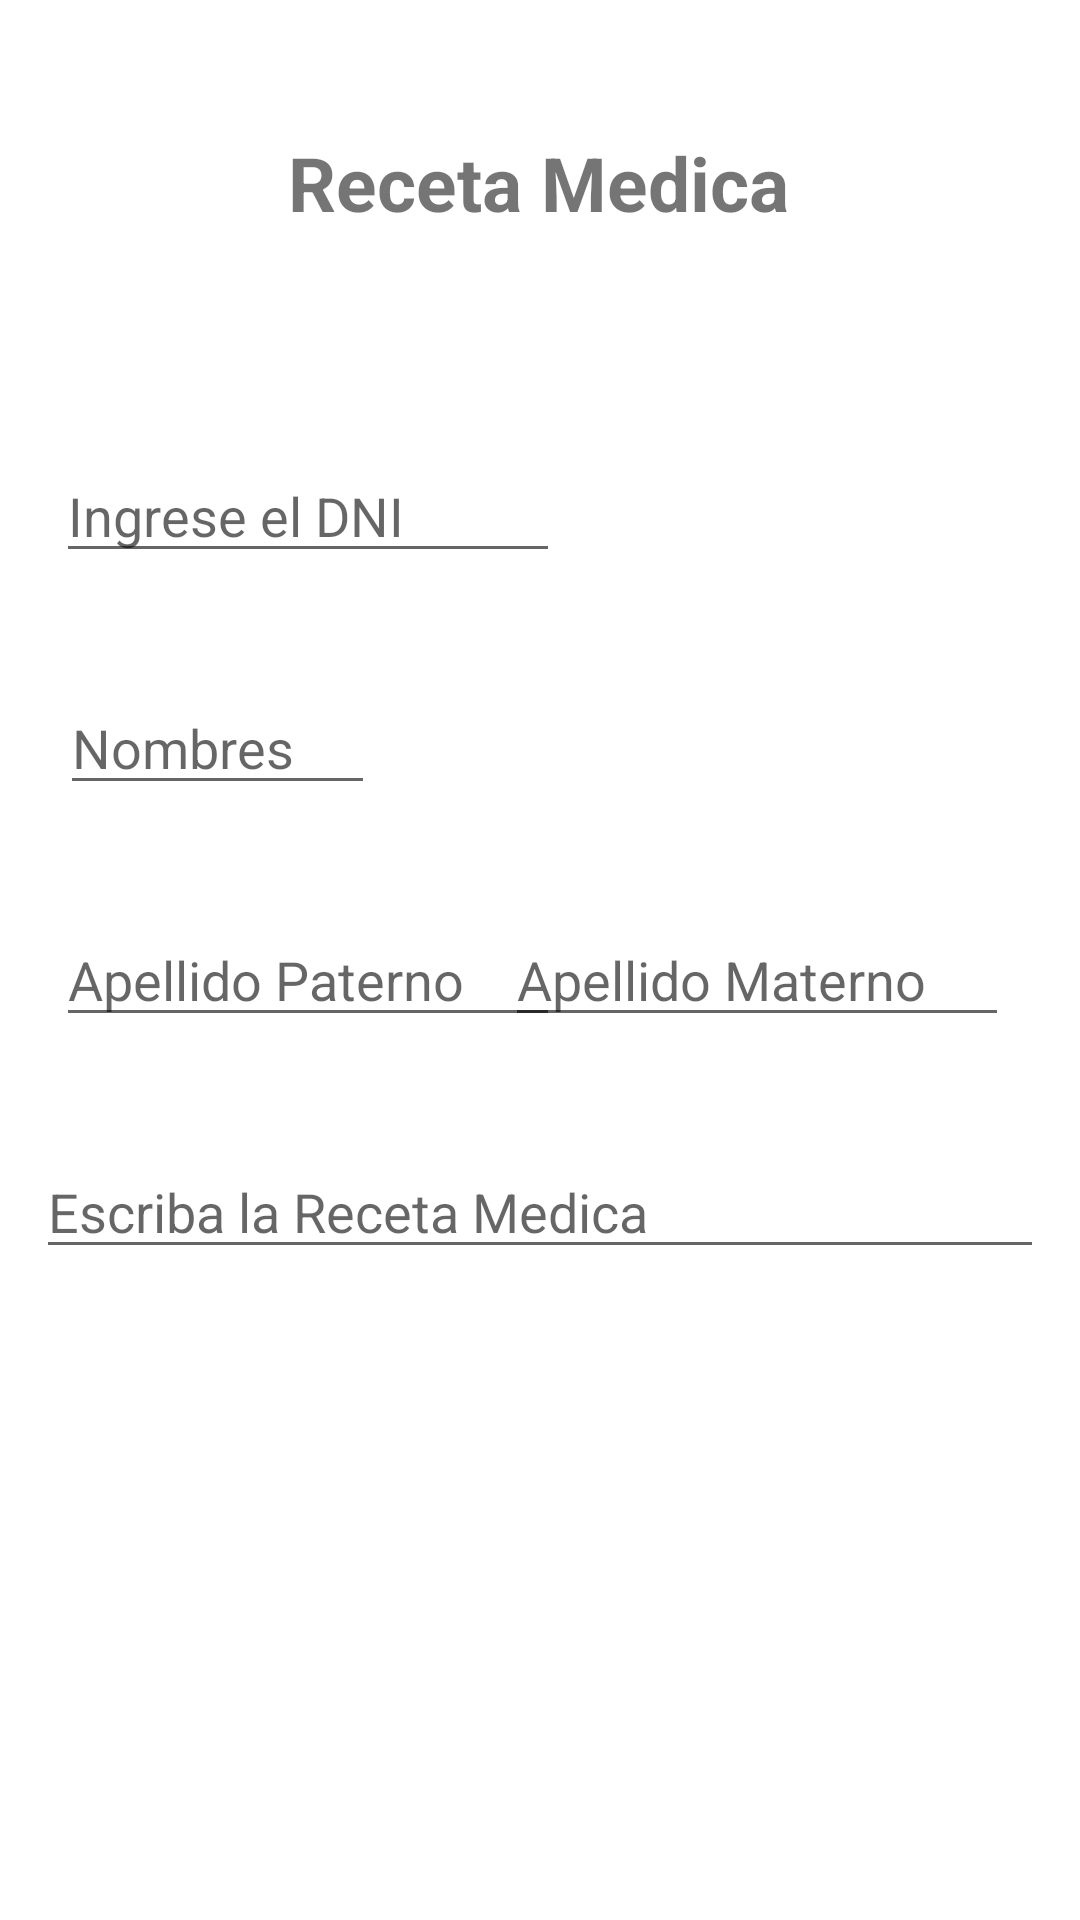

Produce the Android XML layout that renders to this screen, including the resource entries it uses.
<!-- AndroidManifest.xml: application theme Theme.APP_BIOMEDICA -->
<!-- res/layout/activity_recetas.xml -->
<?xml version="1.0" encoding="utf-8"?>
<androidx.constraintlayout.widget.ConstraintLayout xmlns:android="http://schemas.android.com/apk/res/android"
    xmlns:app="http://schemas.android.com/apk/res-auto"
    xmlns:tools="http://schemas.android.com/tools"
    android:layout_width="match_parent"
    android:layout_height="match_parent"
    tools:context=".RecetasActivity">

    <EditText
        android:id="@+id/recetareceta"
        android:layout_width="wrap_content"
        android:layout_height="wrap_content"
        android:layout_marginTop="36dp"
        android:ems="16"
        android:hint="Escriba la Receta Medica"
        android:inputType="textPersonName"
        android:textSize="18dp"
        app:layout_constraintEnd_toEndOf="parent"
        app:layout_constraintStart_toStartOf="parent"
        app:layout_constraintTop_toBottomOf="@+id/recetapaterno" />

    <EditText
        android:id="@+id/recetamaterno"
        android:layout_width="wrap_content"
        android:layout_height="wrap_content"
        android:layout_marginTop="36dp"
        android:ems="8"
        android:hint="Apellido Materno"
        android:inputType="textPersonName"
        android:textSize="18dp"
        app:layout_constraintEnd_toEndOf="parent"
        app:layout_constraintHorizontal_bias="0.876"
        app:layout_constraintStart_toStartOf="parent"
        app:layout_constraintTop_toBottomOf="@+id/recetanombre" />

    <EditText
        android:id="@+id/recetanombre"
        android:layout_width="wrap_content"
        android:layout_height="wrap_content"
        android:layout_marginTop="36dp"
        android:ems="5"
        android:hint="Nombres"
        android:inputType="textPersonName"
        android:textSize="18dp"
        app:layout_constraintEnd_toEndOf="parent"
        app:layout_constraintHorizontal_bias="0.078"
        app:layout_constraintStart_toStartOf="parent"
        app:layout_constraintTop_toBottomOf="@+id/recetadni" />

    <EditText
        android:id="@+id/recetapaterno"
        android:layout_width="wrap_content"
        android:layout_height="wrap_content"
        android:layout_marginTop="36dp"
        android:ems="8"
        android:hint="Apellido Paterno"
        android:inputType="textPersonName"
        android:textSize="18dp"
        app:layout_constraintEnd_toEndOf="parent"
        app:layout_constraintHorizontal_bias="0.098"
        app:layout_constraintStart_toStartOf="parent"
        app:layout_constraintTop_toBottomOf="@+id/recetanombre" />

    <TextView
        android:id="@+id/textView2"
        android:layout_width="wrap_content"
        android:layout_height="wrap_content"
        android:layout_marginTop="44dp"
        android:text="Receta Medica"
        android:textSize="25dp"
        android:textStyle="bold"
        app:layout_constraintEnd_toEndOf="parent"
        app:layout_constraintHorizontal_bias="0.497"
        app:layout_constraintStart_toStartOf="parent"
        app:layout_constraintTop_toTopOf="parent" />

    <EditText
        android:id="@+id/recetadni"
        android:layout_width="wrap_content"
        android:layout_height="wrap_content"
        android:textSize="18dp"
        android:layout_marginTop="72dp"
        android:ems="8"
        android:hint="Ingrese el DNI"
        android:inputType="number"
        app:layout_constraintEnd_toEndOf="parent"
        app:layout_constraintHorizontal_bias="0.098"
        app:layout_constraintStart_toStartOf="parent"
        app:layout_constraintTop_toBottomOf="@+id/textView2" />

    <androidx.appcompat.widget.AppCompatButton
        android:id="@+id/buttonAgregarReceta"
        android:layout_width="wrap_content"
        android:layout_height="wrap_content"
        android:layout_marginBottom="156dp"
        android:background="@drawable/ic_buttom"
        android:ems="10"
        android:text="Agregar Receta"
        android:textColor="@color/white"
        app:layout_constraintBottom_toBottomOf="parent"
        app:layout_constraintEnd_toEndOf="parent"
        app:layout_constraintHorizontal_bias="0.506"
        app:layout_constraintStart_toStartOf="parent" />


</androidx.constraintlayout.widget.ConstraintLayout>
<!-- resources referenced by this layout -->
<resources>
  <style name="Theme.APP_BIOMEDICA" parent="Theme.MaterialComponents.DayNight.NoActionBar">
          
          <item name="colorPrimary">@color/purple_500</item>
          <item name="colorPrimaryVariant">@color/purple_700</item>
          <item name="colorOnPrimary">@color/white</item>
          
          <item name="colorSecondary">@color/teal_200</item>
          <item name="colorSecondaryVariant">@color/teal_700</item>
          <item name="colorOnSecondary">@color/black</item>
          
          <item name="android:statusBarColor" tools:targetApi="l">?attr/colorPrimaryVariant</item>
          
      </style>
  <!-- not gathered from this repository: default colours our renderer supplied (Android Studio template values) -->
  <color name="purple_500">#FF6200EE</color>
  <color name="purple_700">#FF3700B3</color>
  <color name="teal_200">#FF03DAC5</color>
  <color name="teal_700">#FF018786</color>
  <color name="black">#FF000000</color>
  <color name="white">#FFFFFFFF</color>
</resources>
